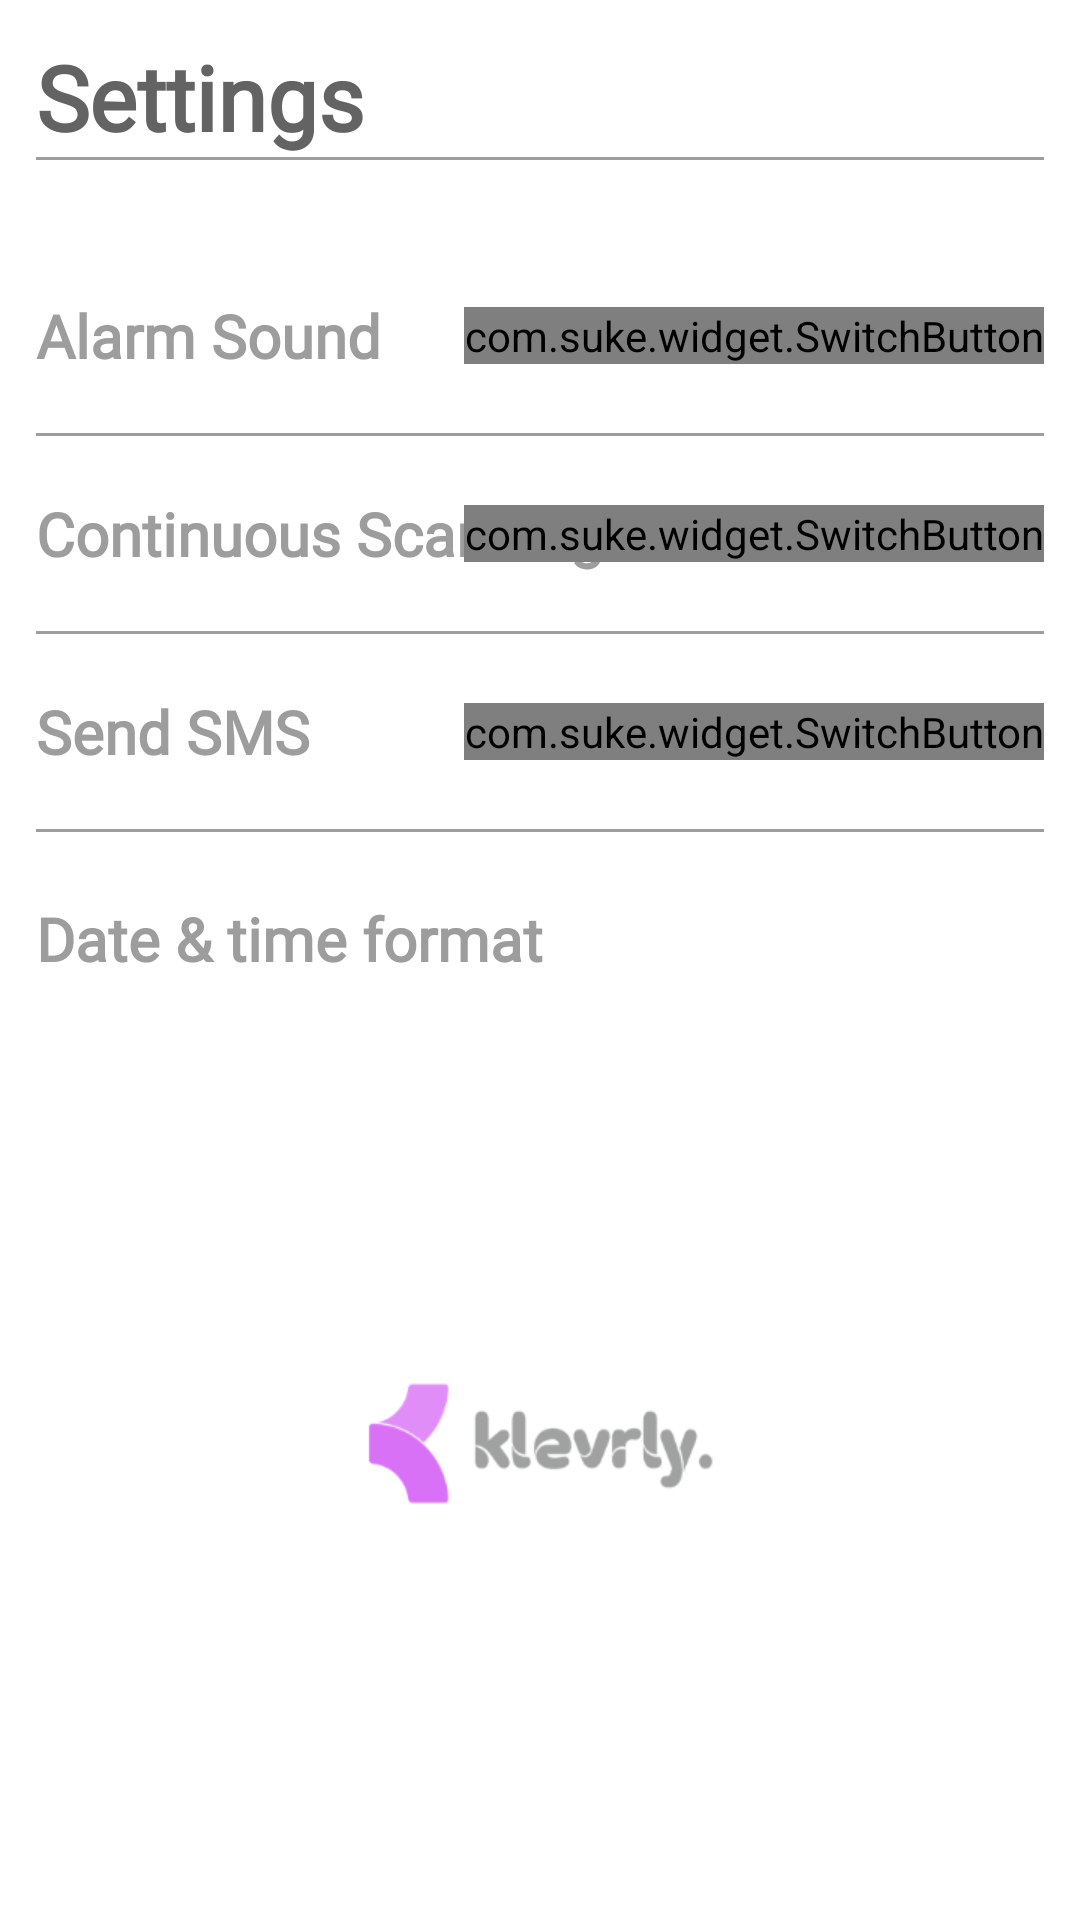

Layout XML and referenced resources for this Android screen:
<!-- AndroidManifest.xml: application theme Theme.ScanIt -->
<!-- res/layout/fragment_settings.xml -->
<?xml version="1.0" encoding="utf-8"?>
<LinearLayout xmlns:android="http://schemas.android.com/apk/res/android"
    xmlns:tools="http://schemas.android.com/tools"
    android:layout_width="match_parent"
    android:layout_height="match_parent"
    xmlns:app="http://schemas.android.com/apk/res-auto"
    tools:context=".fragments.SettingsFragment"
    android:orientation="vertical"
    android:padding="12dp">

    <TextView
        android:textSize="30sp"
        android:textColor="@color/grey"
        android:textStyle="bold"
        android:text="Settings"
        android:layout_width="wrap_content"
        android:layout_height="wrap_content"/>

    <View
        style="@style/MyDivider"
        />

    <RelativeLayout
        android:layout_marginTop="30dp"
        android:layout_width="match_parent"
        android:layout_gravity="center"
        android:gravity="center"
        android:paddingVertical="15dp"
        android:layout_height="wrap_content">

        <TextView
            android:layout_width="wrap_content"
            android:layout_height="wrap_content"
            android:layout_centerVertical="true"
            android:fontFamily="@font/poppins_extra_bold"
            android:text="Alarm Sound"
            android:textColor="@color/light_grey"

            android:textSize="20sp"
            android:textStyle="bold" />


        <com.suke.widget.SwitchButton
            android:id="@+id/switchAlarm"
            android:layout_width="wrap_content"
            app:sb_uncheck_color="@color/light_grey"
            app:sb_checked="false"
            android:layout_centerVertical="true"
            android:layout_alignParentRight="true"
            app:sb_background="@color/light_grey"
            android:layout_height="wrap_content"/>
    </RelativeLayout>








    <View
        style="@style/MyDivider"
        android:layout_marginVertical="4dp"
        />







    <RelativeLayout
        android:layout_width="match_parent"
        android:layout_gravity="center"
        android:gravity="center"
        android:paddingVertical="15dp"
        android:layout_height="wrap_content">

        <TextView
            android:layout_width="wrap_content"
            android:layout_height="wrap_content"
            android:layout_centerVertical="true"
            android:fontFamily="@font/poppins_extra_bold"
            android:text="Continuous Scanning"
            android:textColor="@color/light_grey"


            android:textSize="20sp"
            android:textStyle="bold" />


        <com.suke.widget.SwitchButton
            android:id="@+id/switchContinuousScanning"
            android:layout_width="wrap_content"
            app:sb_uncheck_color="@color/light_grey"
            app:sb_checked="false"
            android:layout_centerVertical="true"
            android:layout_alignParentRight="true"
            app:sb_background="@color/light_grey"
            android:layout_height="wrap_content"/>
    </RelativeLayout>



    <View
        android:layout_marginVertical="4dp"
        style="@style/MyDivider"
        />


    <RelativeLayout
        android:layout_width="match_parent"
        android:layout_gravity="center"
        android:gravity="center"
        android:paddingVertical="15dp"

        android:layout_height="wrap_content">

        <TextView
            android:layout_width="wrap_content"
            android:layout_height="wrap_content"
            android:layout_centerVertical="true"
            android:fontFamily="@font/poppins_extra_bold"
            android:text="Send SMS"
            android:textColor="@color/light_grey"


            android:textSize="20sp"
            android:textStyle="bold" />


        <com.suke.widget.SwitchButton
            android:id="@+id/swithSMS"
            android:layout_width="wrap_content"
            app:sb_uncheck_color="@color/light_grey"
            app:sb_checked="false"
            android:layout_centerVertical="true"
            android:layout_alignParentRight="true"
            app:sb_background="@color/light_grey"
            android:layout_height="wrap_content"/>
    </RelativeLayout>
    <View
        android:layout_marginVertical="4dp"
        style="@style/MyDivider"
        />

    <TextView
        android:background="?selectableItemBackground"
        android:id="@+id/tvDateTimeFormat"
        android:paddingVertical="8dp"
        android:layout_marginTop="10dp"
        android:textColor="@color/light_grey"
        android:textSize="20sp"
        android:text="Date &amp; time format"
        android:textStyle="bold"
        android:fontFamily="@font/poppins_extra_bold"
        android:layout_width="match_parent"
        android:layout_height="wrap_content"/>








    <ImageView
        android:layout_width="116dp"
        android:layout_height="match_parent"
        android:layout_gravity="center_horizontal|bottom"

        android:src="@drawable/logo"

        />
</LinearLayout>
<!-- resources referenced by this layout -->
<resources>
  <color name="grey">#636363</color>
  <color name="light_grey">#9D9D9D</color>
  <!-- drawable logo: png bitmap (drawable, 9136 bytes) -->
  <style name="MyDivider">
          <item name="android:background">@color/light_grey</item>
          <item name="android:layout_height">1dp</item>
          <item name="android:layout_width">match_parent</item>
      </style>
  <style name="Theme.ScanIt" parent="Theme.MaterialComponents.Light.NoActionBar">
          
          <item name="colorPrimary">@color/red_400</item>
  
          <item name="colorPrimaryVariant">@color/red_700</item>
          <item name="colorOnPrimary">@color/white</item>
          
          <item name="colorSecondary">@color/yellow_400</item>
          <item name="colorSecondaryVariant">@color/yellow_700</item>
          <item name="colorOnSecondary">@color/black</item>
          
  
          
          <item name="fontFamily">@font/poppins</item>
          <item name="android:windowLightStatusBar">true</item>
          <item name="android:statusBarColor">@android:color/white</item>
      </style>
  <color name="red_400">#FC3F5B</color>
  <color name="red_700">#DD3951</color>
  <color name="white">#FFFFFFFF</color>
  <color name="yellow_400">#FECC2F</color>
  <color name="yellow_700">#C59E23</color>
  <color name="black">#FF000000</color>
</resources>
